17-way image classification set "Green-Coffee-Bean-Defects-Classification" from GitHub (youralfa/Green-Coffee-Bean-Defects-Classification); label vocabulary: broken or chipped or cut, dried cherry pod, floater, foreign matter, full black, full sour, fungus damaged, hull or husk, immature or unripe, parchment or pergamino, partial black, partial sour, severe insect damage, shell, slight insect damage, specialty, withered.

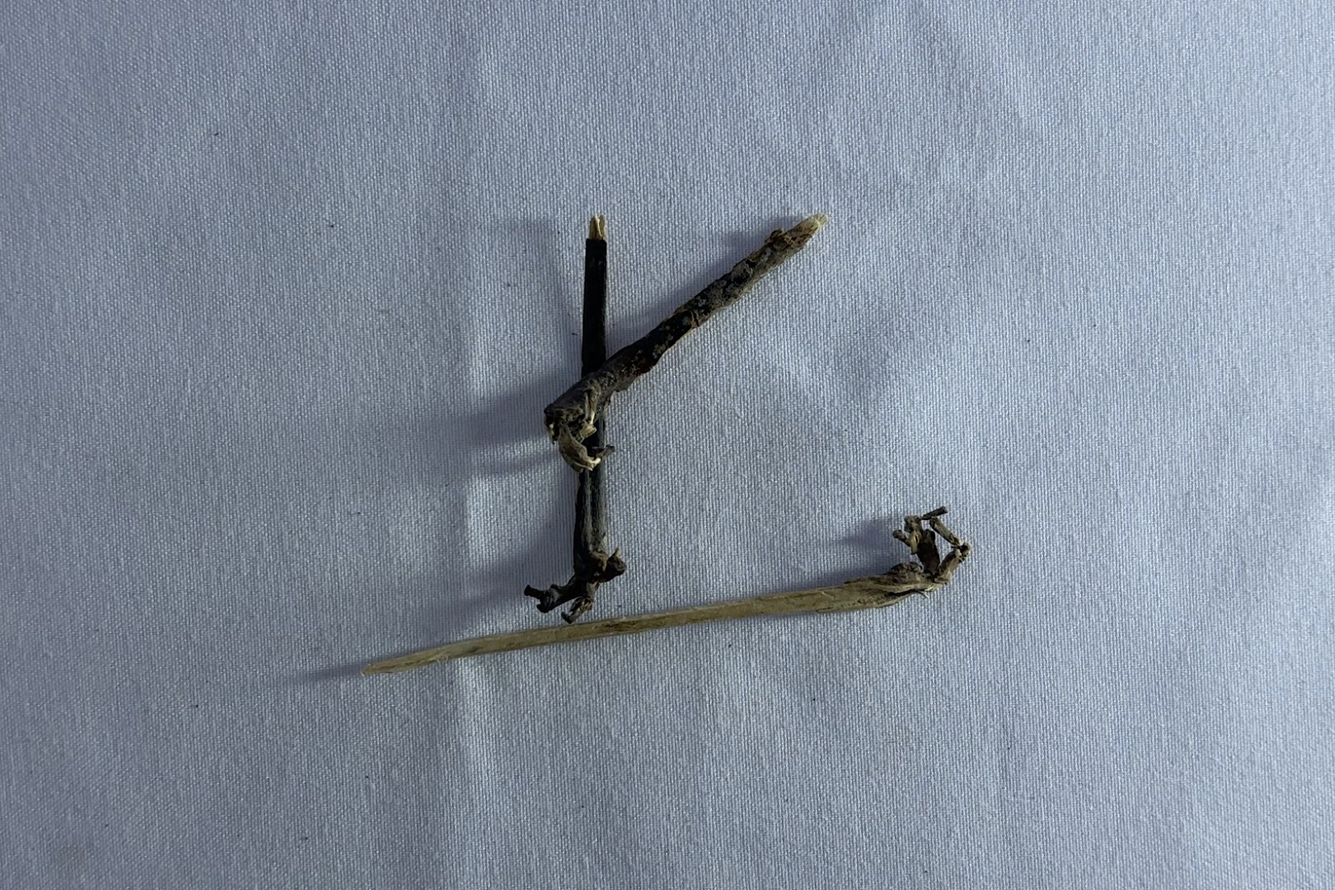
Label: foreign matter

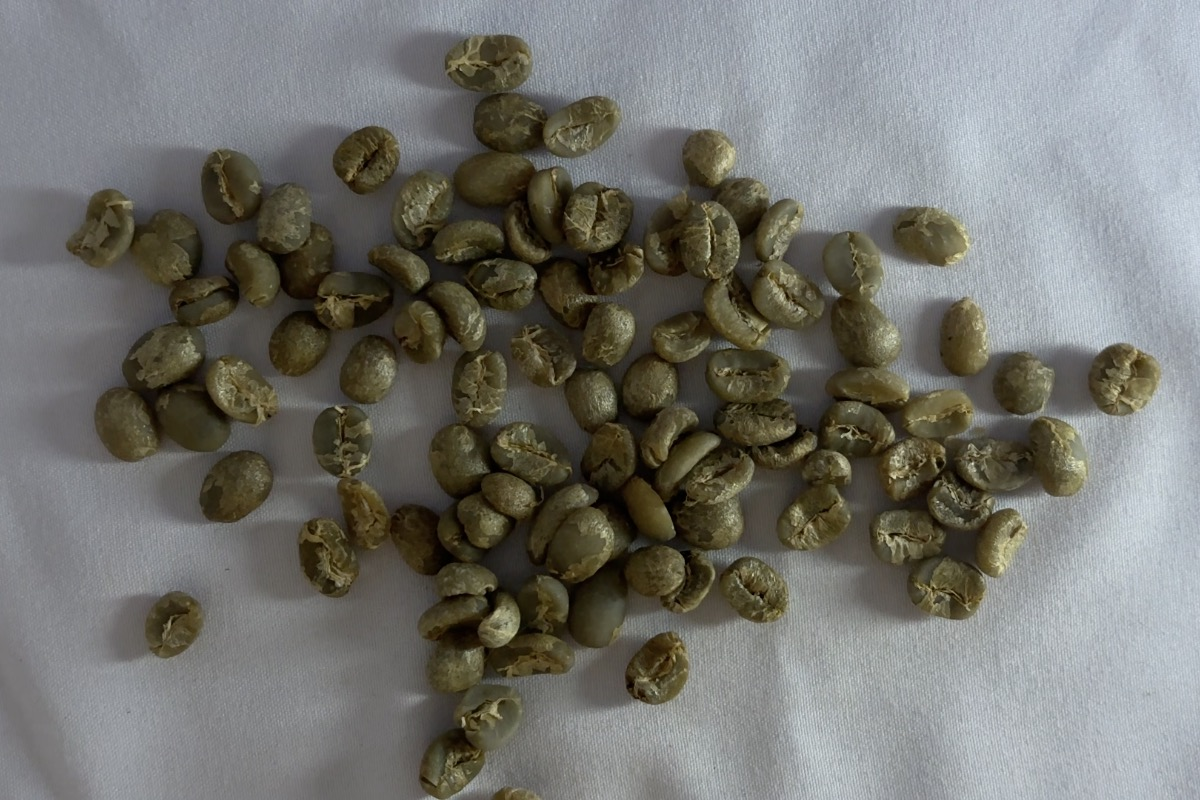
Label: immature or unripe

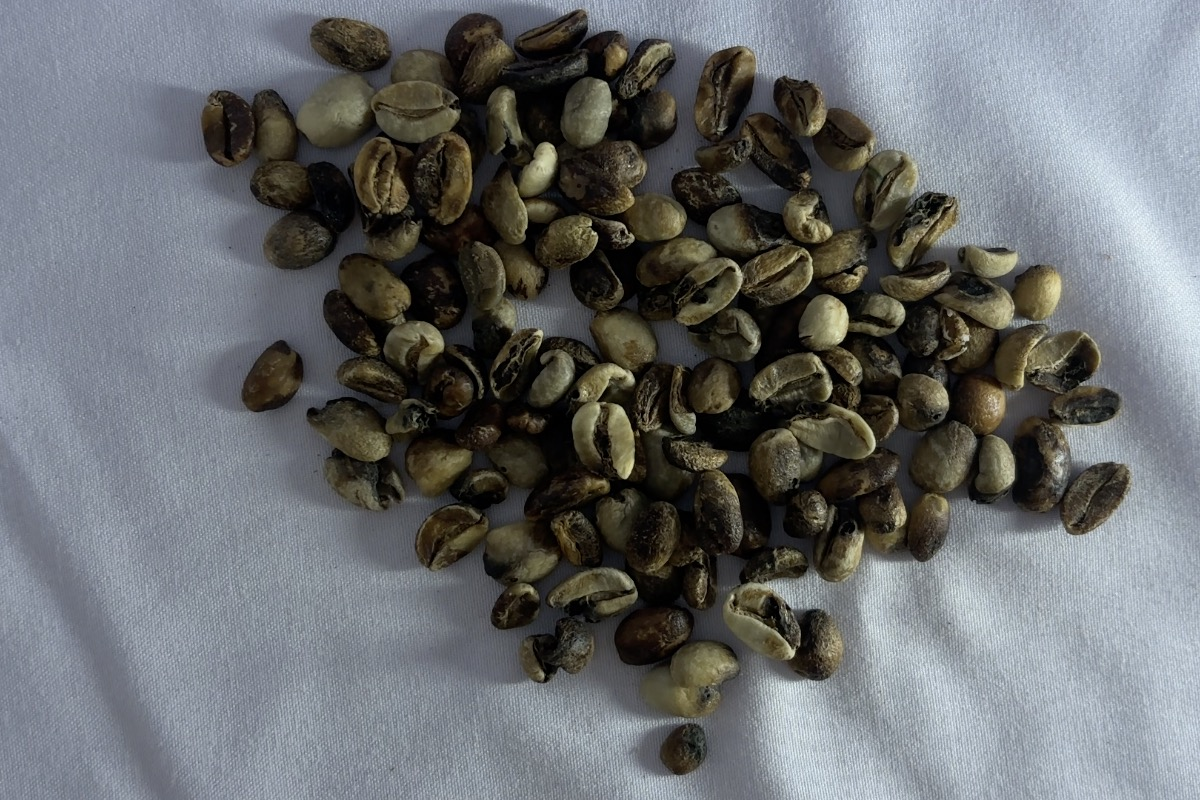
Label: partial black

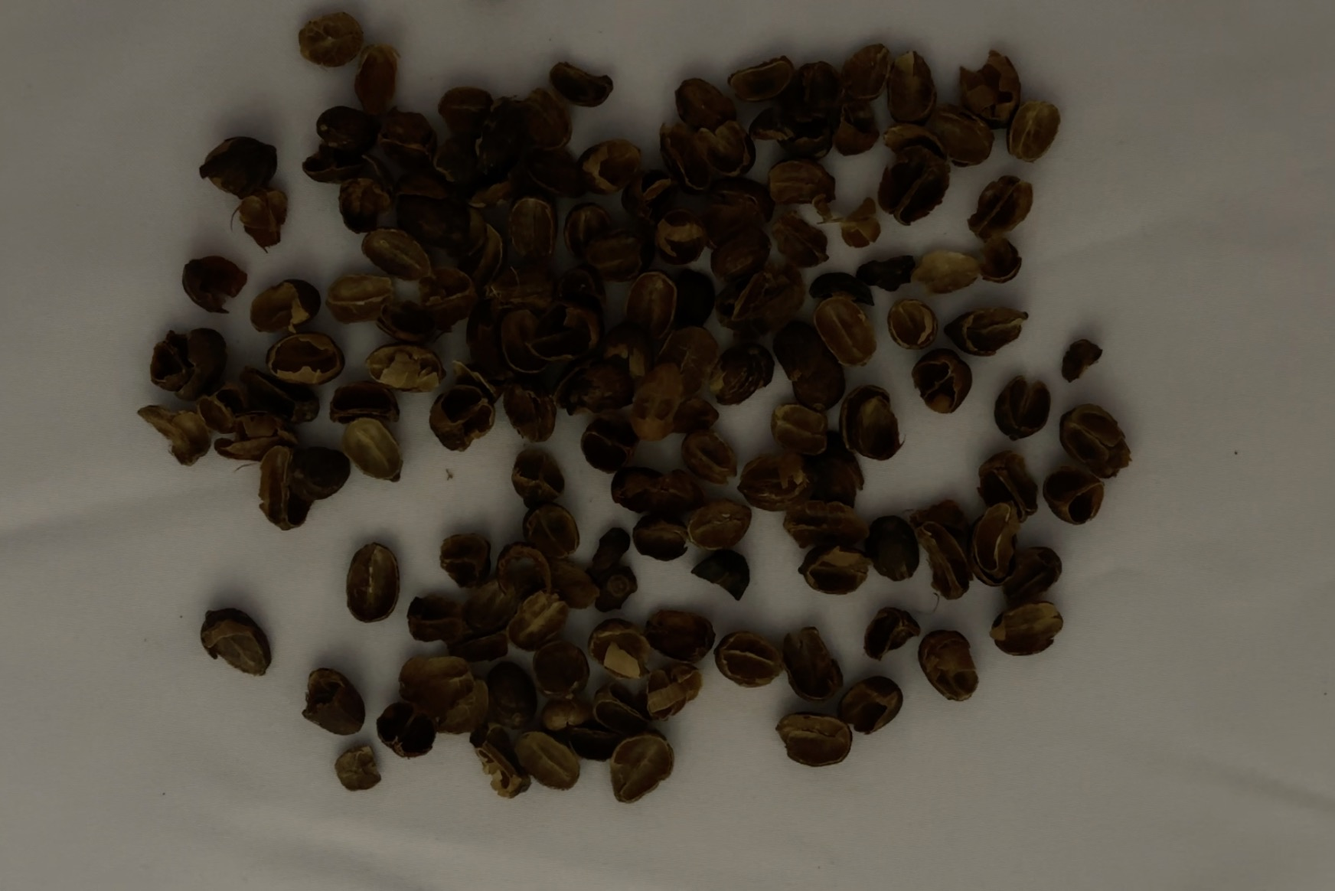
Label: hull or husk

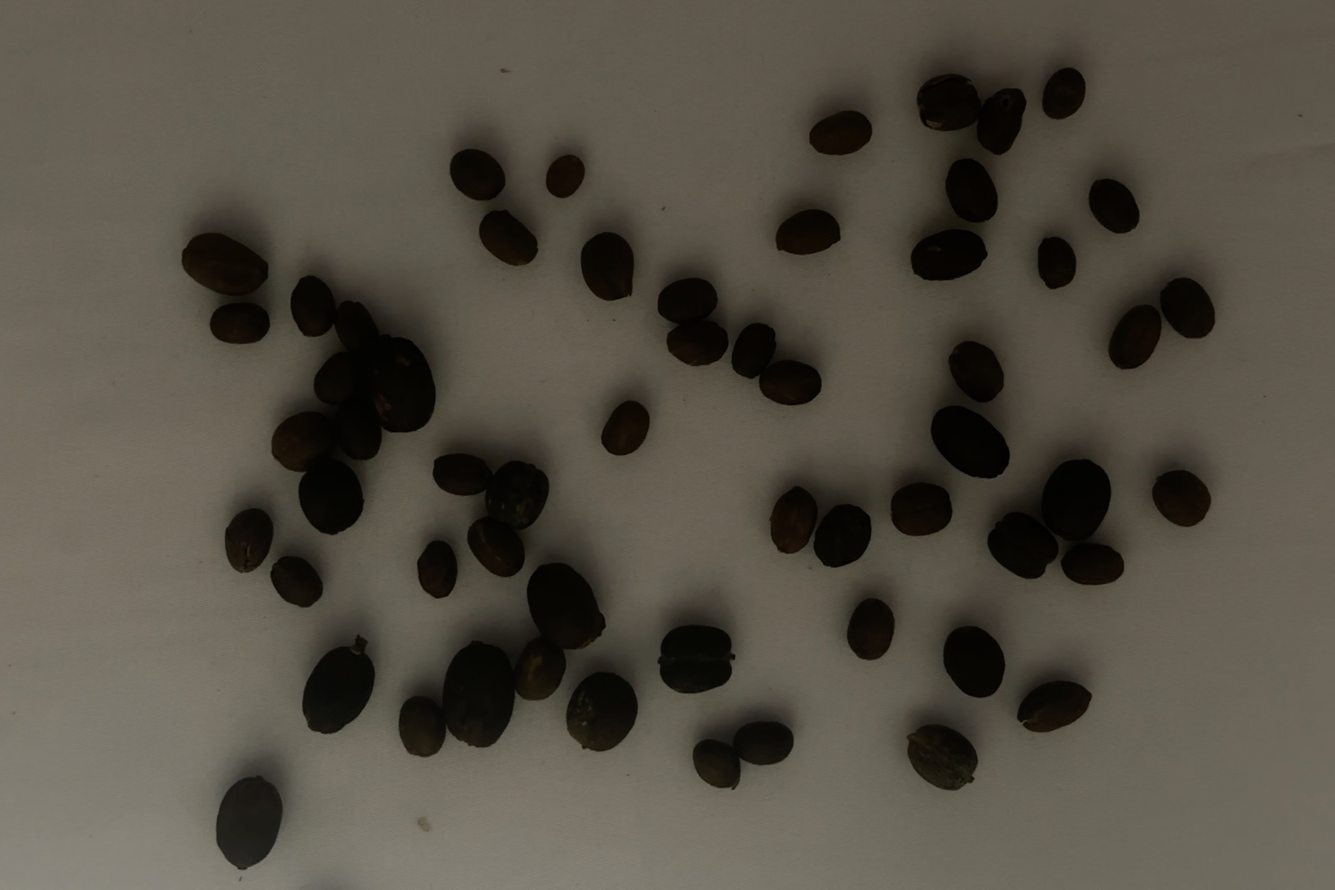
Label: dried cherry pod

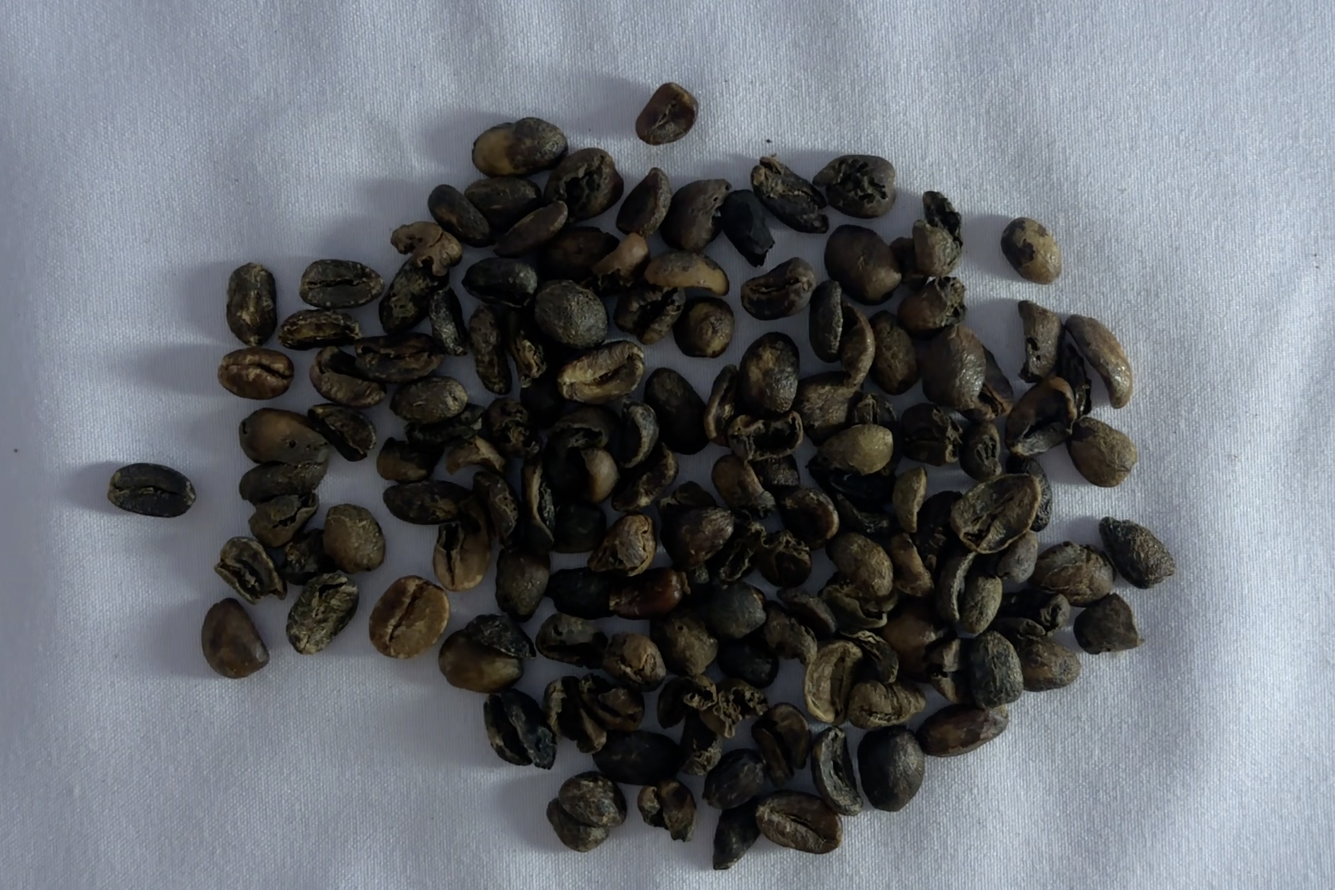
Label: full black
